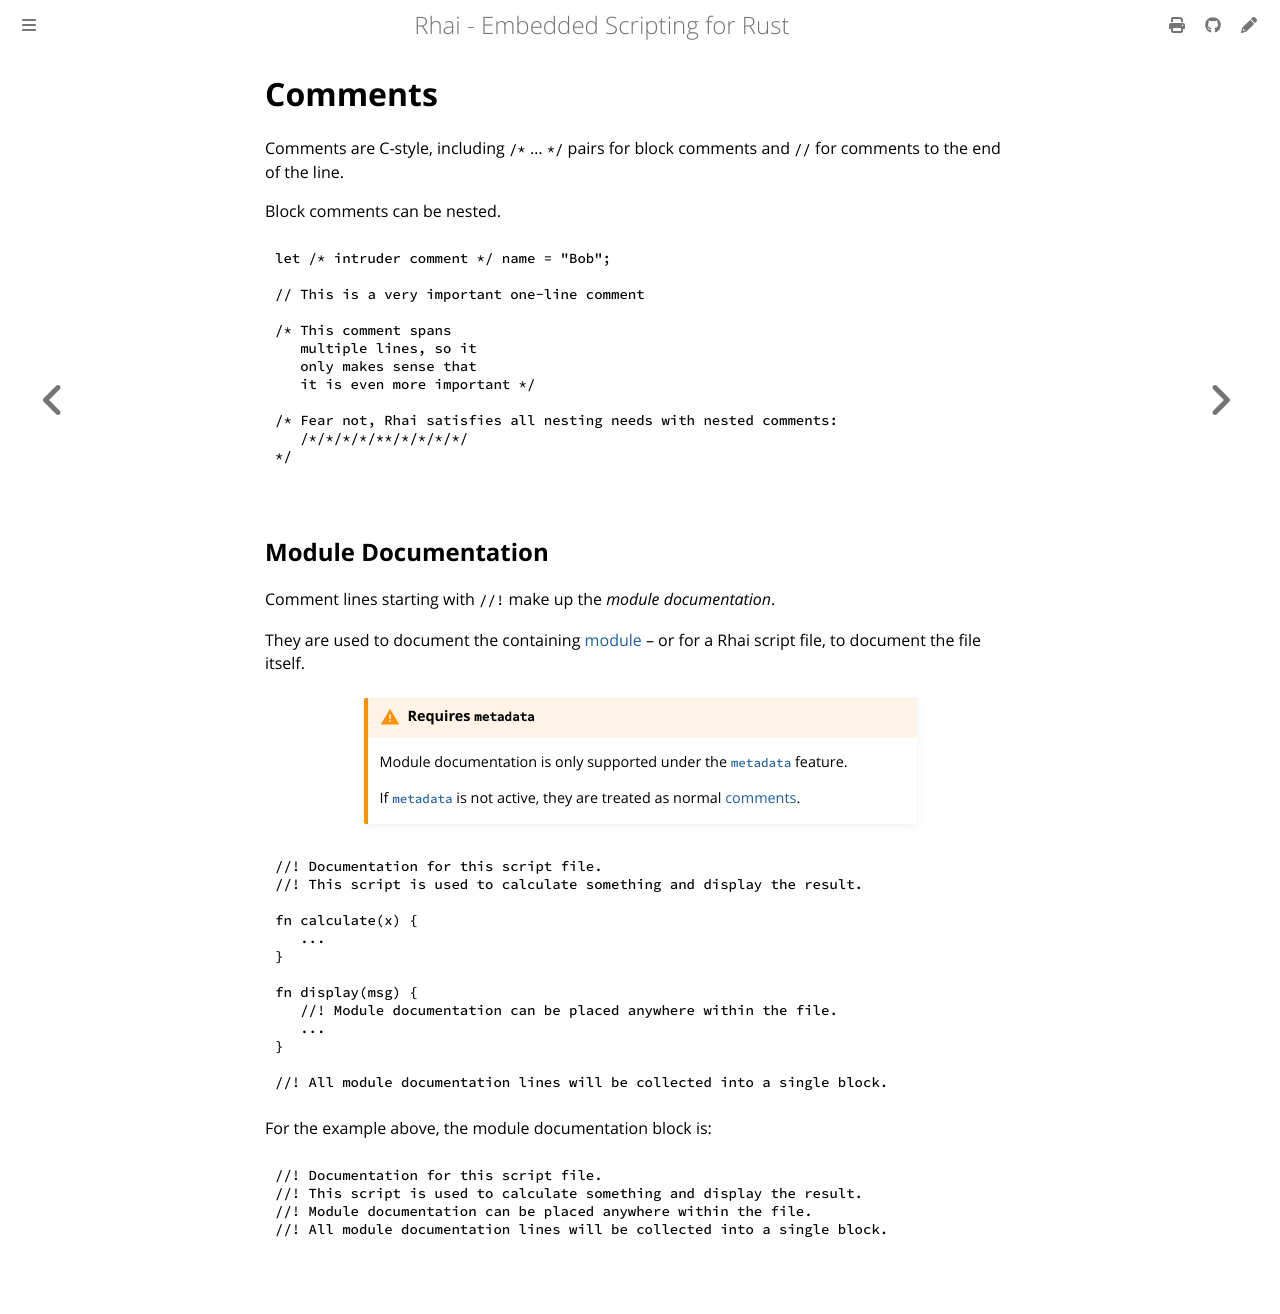

repository: rhaiscript/book · page: language/comments.html · generator: mdbook

Comments
========

{{#include ../links.md}}

Comments are C-style, including `/*` ... `*/` pairs for block comments and `//` for comments to the
end of the line.

Block comments can be nested.

```rust
let /* intruder comment */ name = "Bob";

// This is a very important one-line comment

/* This comment spans
   multiple lines, so it
   only makes sense that
   it is even more important */

/* Fear not, Rhai satisfies all nesting needs with nested comments:
   /*/*/*/*/**/*/*/*/*/
*/
```


Module Documentation
--------------------

Comment lines starting with `//!` make up the _module documentation_.

They are used to document the containing [module] &ndash; or for a Rhai script file,
to document the file itself.

~~~admonish warning.small "Requires `metadata`"

Module documentation is only supported under the [`metadata`] feature.

If [`metadata`] is not active, they are treated as normal [comments].
~~~

```rust
//! Documentation for this script file.
//! This script is used to calculate something and display the result.

fn calculate(x) {
   ...
}

fn display(msg) {
   //! Module documentation can be placed anywhere within the file.
   ...
}

//! All module documentation lines will be collected into a single block.
```

For the example above, the module documentation block is:

```rust
//! Documentation for this script file.
//! This script is used to calculate something and display the result.
//! Module documentation can be placed anywhere within the file.
//! All module documentation lines will be collected into a single block.
```
